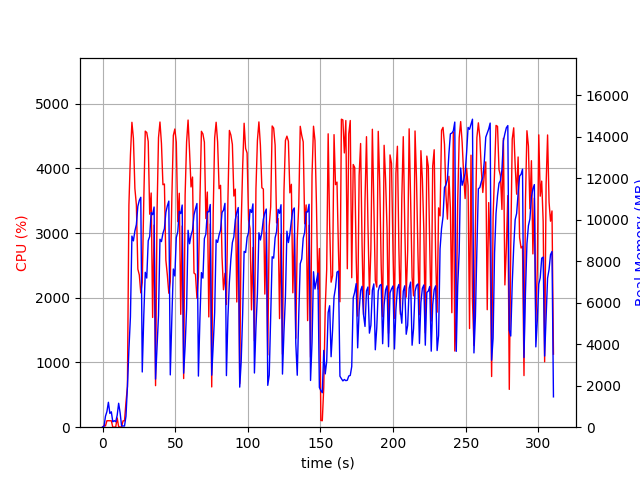

The data file committed next to this chart (first rows):
elapsed_time, nproc, cpu, mem_real, mem_virtual
3.600120544433594e-05, 1, 0.0, 10.86, 3192
1.006, 2, 25.8, 34.13, 143.9
2.013, 4, 19.8, 527.2, 2230
3.022, 4, 100.3, 757.8, 2576
4.029, 6, 100.2, 1201, 3656
5.037, 3, 100.2, 664.2, 2160
6.045, 3, 99.3, 740.9, 2272
7.052, 3, 1.0, 259.3, 1610
8.059, 3, 1.0, 314, 1656
9.068, 3, 4.0, 265.3, 1620
10.08, 4, 142.7, 575.1, 2280
11.08, 8, 6.9, 1154, 3928
12.09, 6, 4.0, 698.5, 2851
13.1, 2, 1.0, 60.59, 162.2
14.11, 1, 98.3, 56.29, 652.5
15.12, 1, 99.2, 56.29, 652.5
16.12, 1, 384.2, 529.7, 6020
17.13, 1, 628.5, 1957, 9364
18.14, 1, 3432, 3732, 11204
19.19, 1, 4203, 5315, 16028
20.22, 1, 4712, 9212, 20329
21.24, 1, 4466, 8982, 20329
22.26, 1, 3690, 9457, 20329
23.28, 1, 3437, 9772, 20407
24.29, 1, 2444, 10647, 20407
25.3, 1, 2353, 10934, 20407
26.32, 1, 2076, 11083, 20487
27.33, 1, 2237, 2662, 20487
28.39, 1, 3521, 5386, 20487
29.4, 1, 4576, 7467, 20769
30.42, 1, 4555, 7189, 20847
31.44, 1, 4416, 8989, 20847
32.46, 1, 3292, 9194, 20847
33.47, 1, 3620, 10347, 20847
34.47, 1, 1696, 10245, 20847
35.48, 1, 3123, 10614, 20847
36.49, 1, 642.1, 2320, 20847
37.5, 1, 3305, 3808, 20847
38.51, 1, 4474, 5383, 20847
39.52, 1, 4717, 9060, 21131
40.54, 1, 4386, 8947, 21235
41.56, 1, 3748, 9346, 21235
42.57, 1, 3759, 9569, 21235
43.58, 1, 2582, 10352, 21235
44.6, 1, 2352, 10669, 21235
45.61, 1, 2070, 10899, 21235
46.62, 1, 2249, 2521, 21235
47.71, 1, 3559, 5298, 21235
48.73, 1, 4510, 7625, 21417
49.75, 1, 4608, 7289, 21455
50.77, 1, 4405, 9138, 21455
51.78, 1, 3177, 9427, 21455
52.81, 1, 3616, 10407, 21455
53.82, 1, 1745, 10296, 21455
54.82, 1, 3110, 10709, 21455
55.83, 1, 752.0, 2603, 21455
56.84, 1, 3589, 3899, 21455
57.85, 1, 4409, 5708, 21455
58.87, 1, 4747, 9492, 21677
59.89, 1, 4265, 8842, 21677
... 247 more rows
